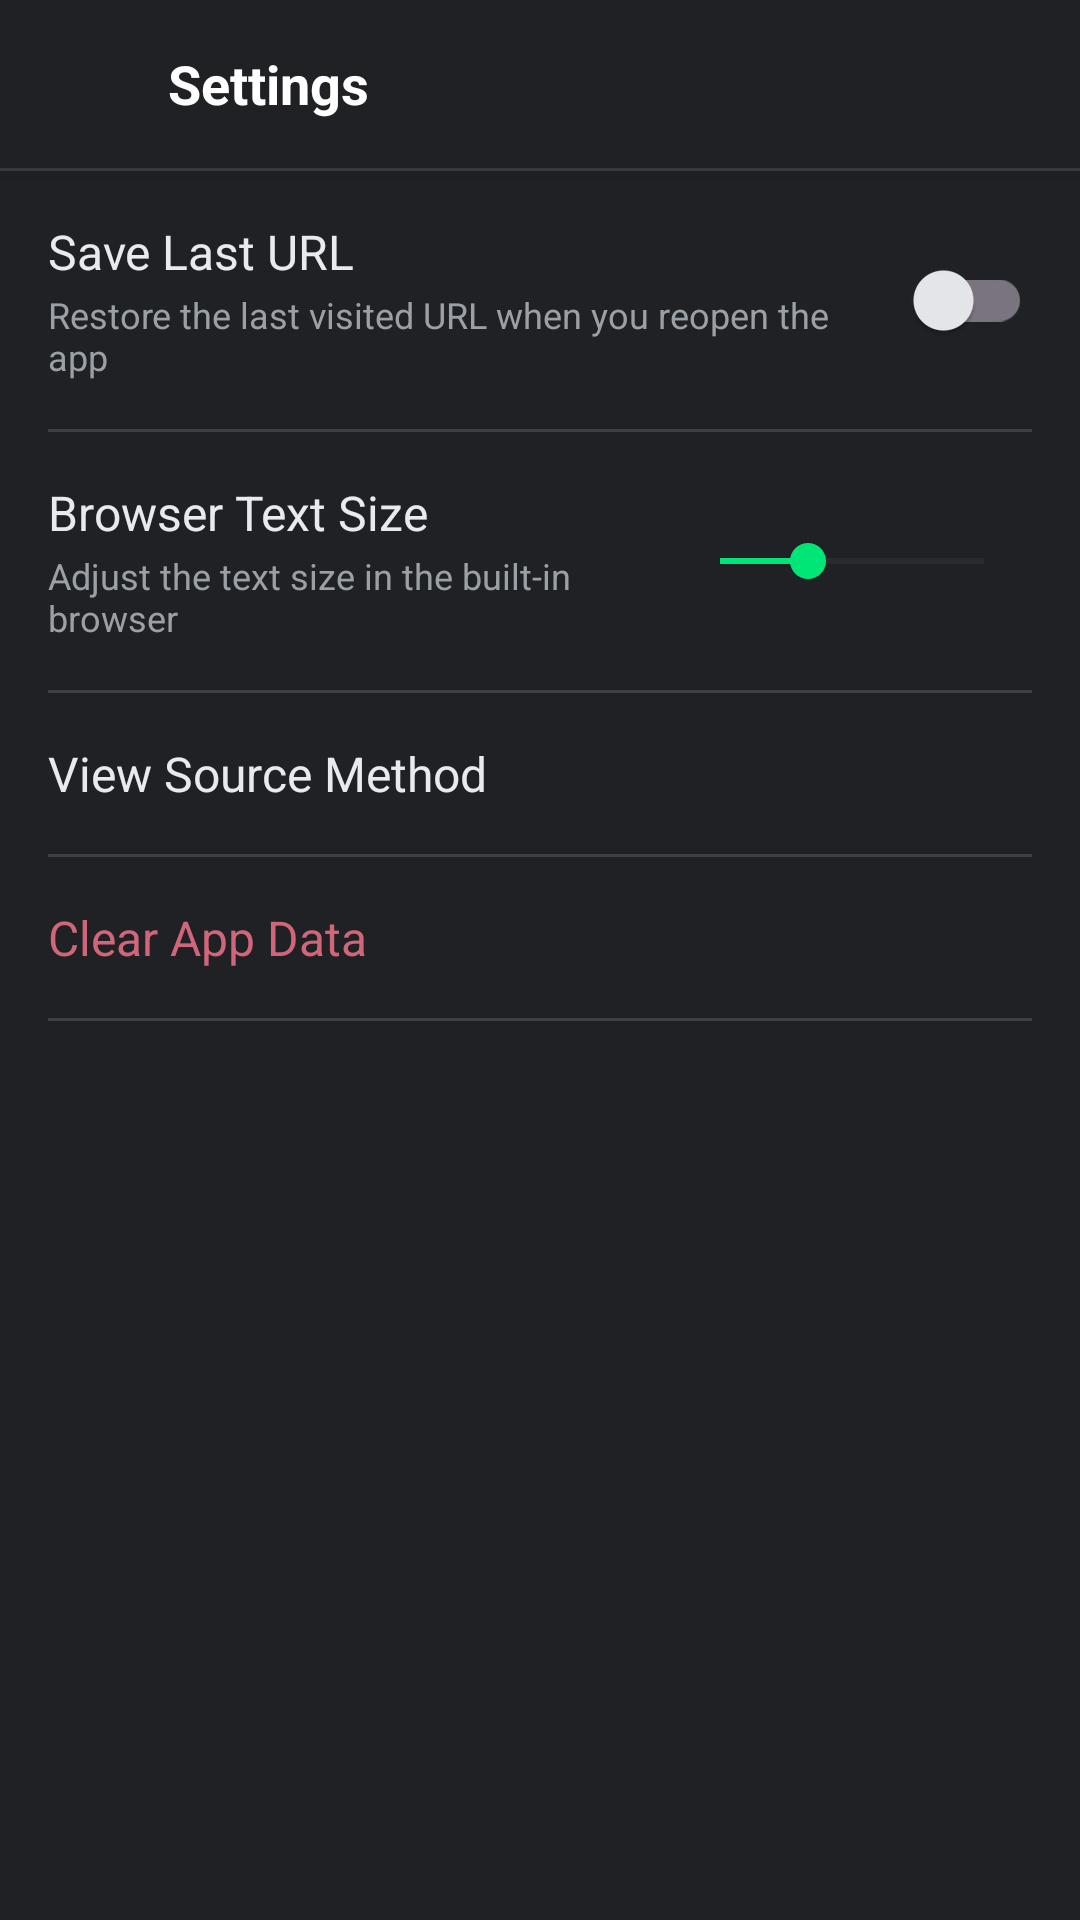

Write the Android layout XML for this screen, with the resource values it uses.
<!-- AndroidManifest.xml: activity theme Theme.HackBar.NoActionBar -->
<!-- res/layout/activity_settings.xml -->
<?xml version="1.0" encoding="utf-8"?>
<androidx.core.widget.NestedScrollView
    xmlns:android="http://schemas.android.com/apk/res/android"
    xmlns:app="http://schemas.android.com/apk/res-auto"
    android:id="@+id/scroll"
    android:layout_width="match_parent"
    android:layout_height="match_parent"
    android:background="@color/colorBackground"
    android:fillViewport="true">

    <LinearLayout
        android:id="@+id/background"
        android:layout_width="match_parent"
        android:layout_height="wrap_content"
        android:orientation="vertical">

        
        <LinearLayout
            android:id="@+id/topbar"
            android:layout_width="match_parent"
            android:layout_height="56dp"
            android:orientation="horizontal"
            android:background="@color/colorTopBar"
            android:gravity="center_vertical"
            android:paddingStart="4dp"
            android:paddingEnd="8dp"
            android:elevation="4dp">

            <ImageView
                android:id="@+id/back"
                android:layout_width="44dp"
                android:layout_height="44dp"
                android:padding="10dp"
                android:src="@drawable/ic_arrow_back"
                android:contentDescription="@string/action_back"
                android:background="?attr/selectableItemBackgroundBorderless"
                android:clickable="true"
                android:focusable="true"
                android:tint="@color/colorOnPrimary" />

            <TextView
                android:id="@+id/activityname"
                android:layout_width="0dp"
                android:layout_height="wrap_content"
                android:layout_weight="1"
                android:text="@string/title_settings"
                android:textColor="@color/colorOnPrimary"
                android:textSize="18sp"
                android:textStyle="bold"
                android:paddingStart="8dp"
                android:maxLines="1"
                android:ellipsize="end" />
        </LinearLayout>

        
        <View android:id="@+id/hr0" android:layout_width="match_parent" android:layout_height="1dp"
            android:background="@color/colorDivider" />

        
        <LinearLayout
            android:id="@+id/savelasturllinear"
            android:layout_width="match_parent"
            android:layout_height="wrap_content"
            android:orientation="horizontal"
            android:background="?attr/selectableItemBackground"
            android:clickable="true"
            android:focusable="true"
            android:padding="16dp">

            <LinearLayout
                android:id="@+id/savelasturlverticallinear"
                android:layout_width="0dp"
                android:layout_height="wrap_content"
                android:layout_weight="1"
                android:orientation="vertical">

                <TextView
                    android:id="@+id/savelasturlsetting"
                    android:layout_width="match_parent"
                    android:layout_height="wrap_content"
                    android:text="@string/setting_save_last_url"
                    android:textColor="@color/colorOnSurface"
                    android:textSize="16sp" />

                <TextView
                    android:id="@+id/savelasturldetails"
                    android:layout_width="match_parent"
                    android:layout_height="wrap_content"
                    android:layout_marginTop="2dp"
                    android:text="@string/setting_save_last_url_desc"
                    android:textColor="@color/colorOnSurfaceVariant"
                    android:textSize="12sp" />
            </LinearLayout>

            
            <com.google.android.material.switchmaterial.SwitchMaterial
                android:id="@+id/savelasturlswitch"
                android:layout_width="wrap_content"
                android:layout_height="wrap_content"
                android:layout_gravity="center_vertical"
                android:layout_marginStart="16dp" />
        </LinearLayout>

        <View android:id="@+id/hr1" android:layout_width="match_parent" android:layout_height="1dp"
            android:layout_marginStart="16dp" android:layout_marginEnd="16dp"
            android:background="@color/colorDivider" />

        
        <LinearLayout
            android:id="@+id/textsizelinear"
            android:layout_width="match_parent"
            android:layout_height="wrap_content"
            android:orientation="horizontal"
            android:background="?attr/selectableItemBackground"
            android:clickable="true"
            android:focusable="true"
            android:padding="16dp">

            <LinearLayout
                android:id="@+id/textsizeverticallinear"
                android:layout_width="0dp"
                android:layout_height="wrap_content"
                android:layout_weight="1"
                android:orientation="vertical">

                <TextView
                    android:id="@+id/textsizesetting"
                    android:layout_width="match_parent"
                    android:layout_height="wrap_content"
                    android:text="@string/setting_text_size"
                    android:textColor="@color/colorOnSurface"
                    android:textSize="16sp" />

                <TextView
                    android:id="@+id/textsizedetails"
                    android:layout_width="match_parent"
                    android:layout_height="wrap_content"
                    android:layout_marginTop="2dp"
                    android:text="@string/setting_text_size_desc"
                    android:textColor="@color/colorOnSurfaceVariant"
                    android:textSize="12sp" />
            </LinearLayout>

            <SeekBar
                android:id="@+id/textsizeseekbar"
                android:layout_width="120dp"
                android:layout_height="wrap_content"
                android:layout_gravity="center_vertical"
                android:layout_marginStart="16dp"
                android:max="3"
                android:progress="1"
                android:progressTint="@color/colorSecondary"
                android:thumbTint="@color/colorSecondary" />
        </LinearLayout>

        <View android:id="@+id/hr2" android:layout_width="match_parent" android:layout_height="1dp"
            android:layout_marginStart="16dp" android:layout_marginEnd="16dp"
            android:background="@color/colorDivider" />

        
        <LinearLayout
            android:id="@+id/viewsourcelinear"
            android:layout_width="match_parent"
            android:layout_height="wrap_content"
            android:orientation="horizontal"
            android:background="?attr/selectableItemBackground"
            android:clickable="true"
            android:focusable="true"
            android:padding="16dp">

            <TextView
                android:id="@+id/viewsourcesetting"
                android:layout_width="0dp"
                android:layout_height="wrap_content"
                android:layout_weight="1"
                android:text="@string/setting_view_source_method"
                android:textColor="@color/colorOnSurface"
                android:textSize="16sp" />

            <TextView
                android:id="@+id/viewsourcemethod"
                android:layout_width="wrap_content"
                android:layout_height="wrap_content"
                android:layout_gravity="center_vertical"
                android:textColor="@color/colorSecondary"
                android:textSize="14sp" />
        </LinearLayout>

        <View android:id="@+id/hr3" android:layout_width="match_parent" android:layout_height="1dp"
            android:layout_marginStart="16dp" android:layout_marginEnd="16dp"
            android:background="@color/colorDivider" />

        
        <TextView
            android:id="@+id/cleardatasetting"
            android:layout_width="match_parent"
            android:layout_height="wrap_content"
            android:background="?attr/selectableItemBackground"
            android:clickable="true"
            android:focusable="true"
            android:padding="16dp"
            android:text="@string/setting_clear_data"
            android:textColor="@color/colorError"
            android:textSize="16sp" />

        <View android:id="@+id/hr4" android:layout_width="match_parent" android:layout_height="1dp"
            android:layout_marginStart="16dp" android:layout_marginEnd="16dp"
            android:background="@color/colorDivider" />

    </LinearLayout>
</androidx.core.widget.NestedScrollView>
<!-- resources referenced by this layout -->
<resources>
  <color name="colorBackground">#202124</color>
  <color name="colorDivider">#3C4043</color>
  <color name="colorError">#CF6679</color>
  <color name="colorOnPrimary">#FFFFFF</color>
  <color name="colorOnSurface">#E8EAED</color>
  <color name="colorOnSurfaceVariant">#9AA0A6</color>
  <color name="colorSecondary">#00E676</color>
  <color name="colorTopBar">#202124</color>
  <string name="action_back">Back</string>
  <string name="setting_clear_data">Clear App Data</string>
  <string name="setting_save_last_url">Save Last URL</string>
  <string name="setting_save_last_url_desc">Restore the last visited URL when you reopen the app</string>
  <string name="setting_text_size">Browser Text Size</string>
  <string name="setting_text_size_desc">Adjust the text size in the built-in browser</string>
  <string name="setting_view_source_method">View Source Method</string>
  <string name="title_settings">Settings</string>
  <style name="Theme.HackBar.NoActionBar" parent="Theme.HackBar">
          <item name="windowActionBar">false</item>
          <item name="windowNoTitle">true</item>
      </style>
  <style name="Theme.HackBar" parent="Theme.Material3.DayNight.NoActionBar">
          
          <item name="android:fontFamily">sans-serif</item>
          
          
          <item name="colorPrimary">@color/colorPrimary</item>
          <item name="colorPrimaryDark">@color/colorPrimaryDark</item>
          <item name="colorAccent">@color/colorAccent</item>
          
          
          <item name="android:windowBackground">@color/colorBackground</item>
          <item name="colorSurface">@color/colorSurface</item>
          
          
          <item name="android:statusBarColor">@color/colorStatusBar</item>
          <item name="android:navigationBarColor">@color/colorNavBar</item>
          
          
          <item name="android:textColor">@color/colorOnBackground</item>
          <item name="colorOnSurface">@color/colorOnSurface</item>
          <item name="android:textColorHint">@color/colorOnSurfaceVariant</item>
      </style>
  <color name="colorPrimary">#202124</color>
  <color name="colorPrimaryDark">#17181A</color>
  <color name="colorAccent">#00E676</color>
  <color name="colorSurface">#2A2B2E</color>
  <color name="colorStatusBar">#17181A</color>
  <color name="colorNavBar">#17181A</color>
  <color name="colorOnBackground">#E8EAED</color>
</resources>
